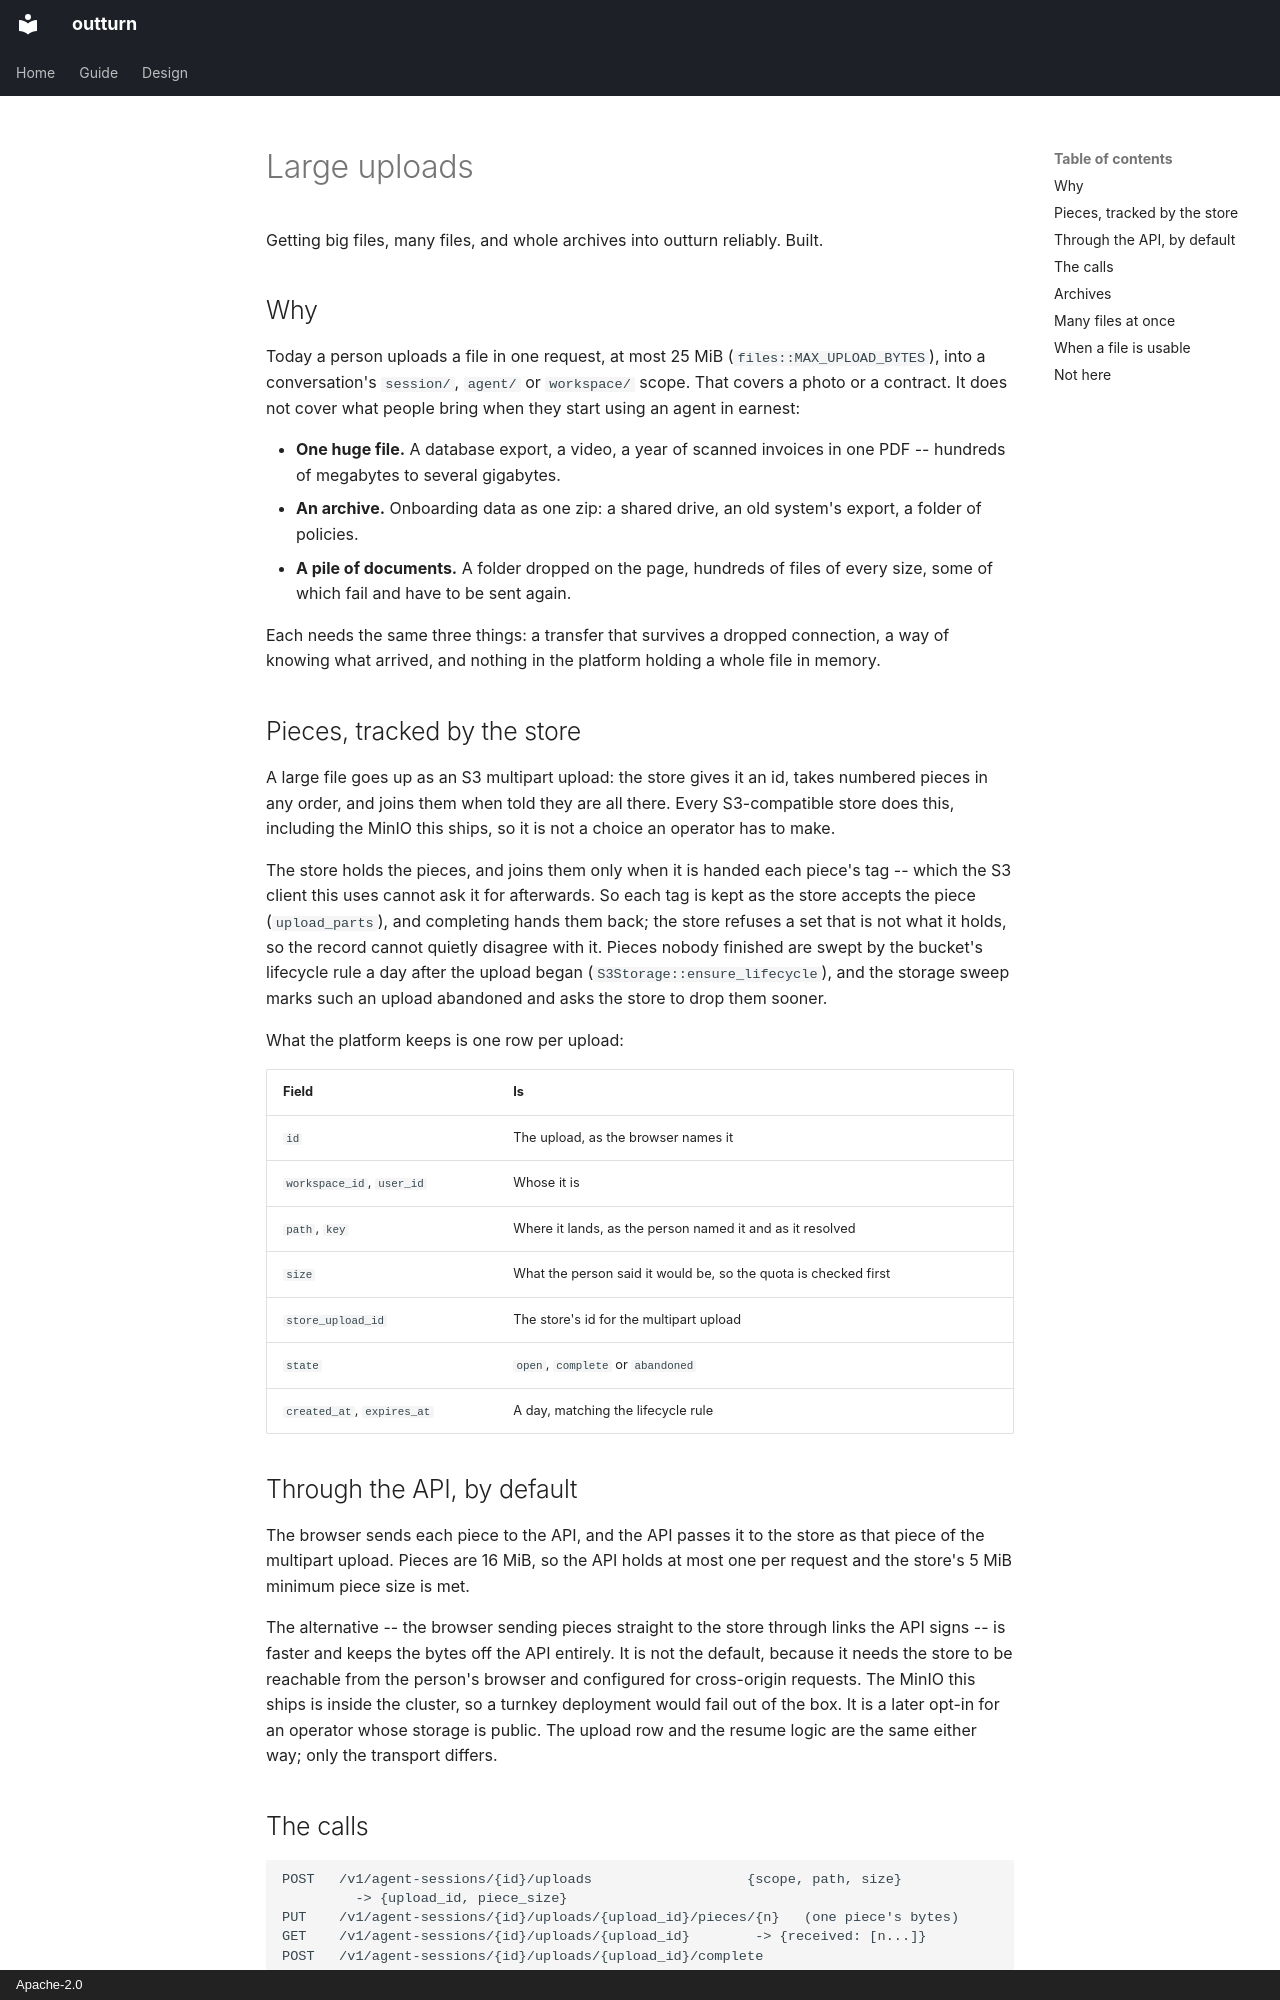

repository: idataconnect/outturn · page: large-uploads/index.html · generator: mkdocs · copyright: Apache-2.0

# Large uploads

Getting big files, many files, and whole archives into outturn reliably.
Built.

## Why

Today a person uploads a file in one request, at most 25 MiB
(`files::MAX_UPLOAD_BYTES`), into a conversation's `session/`, `agent/` or
`workspace/` scope. That covers a photo or a contract. It does not cover what
people bring when they start using an agent in earnest:

- **One huge file.** A database export, a video, a year of scanned invoices
  in one PDF -- hundreds of megabytes to several gigabytes.
- **An archive.** Onboarding data as one zip: a shared drive, an old system's
  export, a folder of policies.
- **A pile of documents.** A folder dropped on the page, hundreds of files of
  every size, some of which fail and have to be sent again.

Each needs the same three things: a transfer that survives a dropped
connection, a way of knowing what arrived, and nothing in the platform holding
a whole file in memory.

## Pieces, tracked by the store

A large file goes up as an S3 multipart upload: the store gives it an id,
takes numbered pieces in any order, and joins them when told they are all
there. Every S3-compatible store does this, including the MinIO this ships, so
it is not a choice an operator has to make.

The store holds the pieces, and joins them only when it is handed each
piece's tag -- which the S3 client this uses cannot ask it for afterwards. So
each tag is kept as the store accepts the piece (`upload_parts`), and
completing hands them back; the store refuses a set that is not what it
holds, so the record cannot quietly disagree with it. Pieces nobody finished
are swept by the bucket's lifecycle rule a day after the upload began
(`S3Storage::ensure_lifecycle`), and the storage sweep marks such an upload
abandoned and asks the store to drop them sooner.

What the platform keeps is one row per upload:

| Field | Is |
|---|---|
| `id` | The upload, as the browser names it |
| `workspace_id`, `user_id` | Whose it is |
| `path`, `key` | Where it lands, as the person named it and as it resolved |
| `size` | What the person said it would be, so the quota is checked first |
| `store_upload_id` | The store's id for the multipart upload |
| `state` | `open`, `complete` or `abandoned` |
| `created_at`, `expires_at` | A day, matching the lifecycle rule |

## Through the API, by default

The browser sends each piece to the API, and the API passes it to the store as
that piece of the multipart upload. Pieces are 16 MiB, so the API holds at
most one per request and the store's 5 MiB minimum piece size is met.

The alternative -- the browser sending pieces straight to the store through
links the API signs -- is faster and keeps the bytes off the API entirely. It
is not the default, because it needs the store to be reachable from the
person's browser and configured for cross-origin requests. The MinIO this
ships is inside the cluster, so a turnkey deployment would fail out of the
box. It is a later opt-in for an operator whose storage is public. The upload
row and the resume logic are the same either way; only the transport differs.
